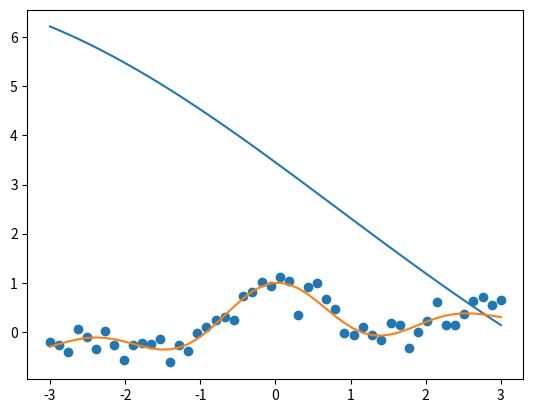

Generate this figure with matplotlib: (Note: this script raises an exception after producing the figure.)
import matplotlib.pyplot as plt
import numpy as np


class GaussianKernelModel:
    def __init__(self, n, b_width, lam):
        self.b_width = b_width
        self.theta = 0
        self.lam = lam
        self.n = n

    def fit(self, X, Y):
        K = np.array([self._gaussian_kernel(X[i], X) for i in range(self.n)])
        self.theta = self._calc_theta(K, Y)

    def predict(self, X):
        return np.array([self.theta.dot(self._gaussian_kernel(X[i], X)) for i in range(self.n)])

    def _gaussian_kernel(self, xi, xj):
        return np.exp(-(xi - xj) ** 2 / (2 * self.b_width ** 2))

    def _calc_theta(self, K, Y):
        return np.linalg.inv(K.dot(K) + self.lam * np.ones(self.n)).dot(K).dot(Y)


def create_data(n):
    x = np.linspace(-3, 3, n)
    y = np.sin(np.pi * x) / (np.pi * x) + 0.1 * x + np.random.normal(0, 0.2, n)
    return x, y


def cross_validation(estimator, X, Y, split_num):
    error_all = 0
    for i in range(split_num):
        idx_use = np.ones(split_num, dtype=bool)
        idx_use[i] = False
        X = np.array(np.split(X, split_num))
        Y = np.array(np.split(Y, split_num))
        train_x = np.hstack(X[idx_use])
        train_y = np.hstack(Y[idx_use])
        test_x = X[i]
        test_y = Y[i]
        estimator.fit(train_x, train_y)
        prediction = estimator.predict(test_x)
        error_all += np.linalg.norm(test_y - prediction)
    return error_all / split_num


if __name__ == '__main__':
    n = 50
    X, Y = create_data(n)
    p_h = 10
    p_lambda = 1
    gaussian_kernel = GaussianKernelModel(n, p_h, p_lambda)
    gaussian_kernel.fit(X, Y)
    ans = gaussian_kernel.predict(X)
    plt.plot(X, ans)
    plt.scatter(X, Y)
    plt.plot(X, np.sin(np.pi * X) / (np.pi * X) + 0.1 * X)

    n = 40
    print(cross_validation(gaussian_kernel, X, Y, 5))
    gaussian_kernel = GaussianKernelModel(n, p_h / 2, p_lambda)
    print(cross_validation(gaussian_kernel, X, Y, 5))
